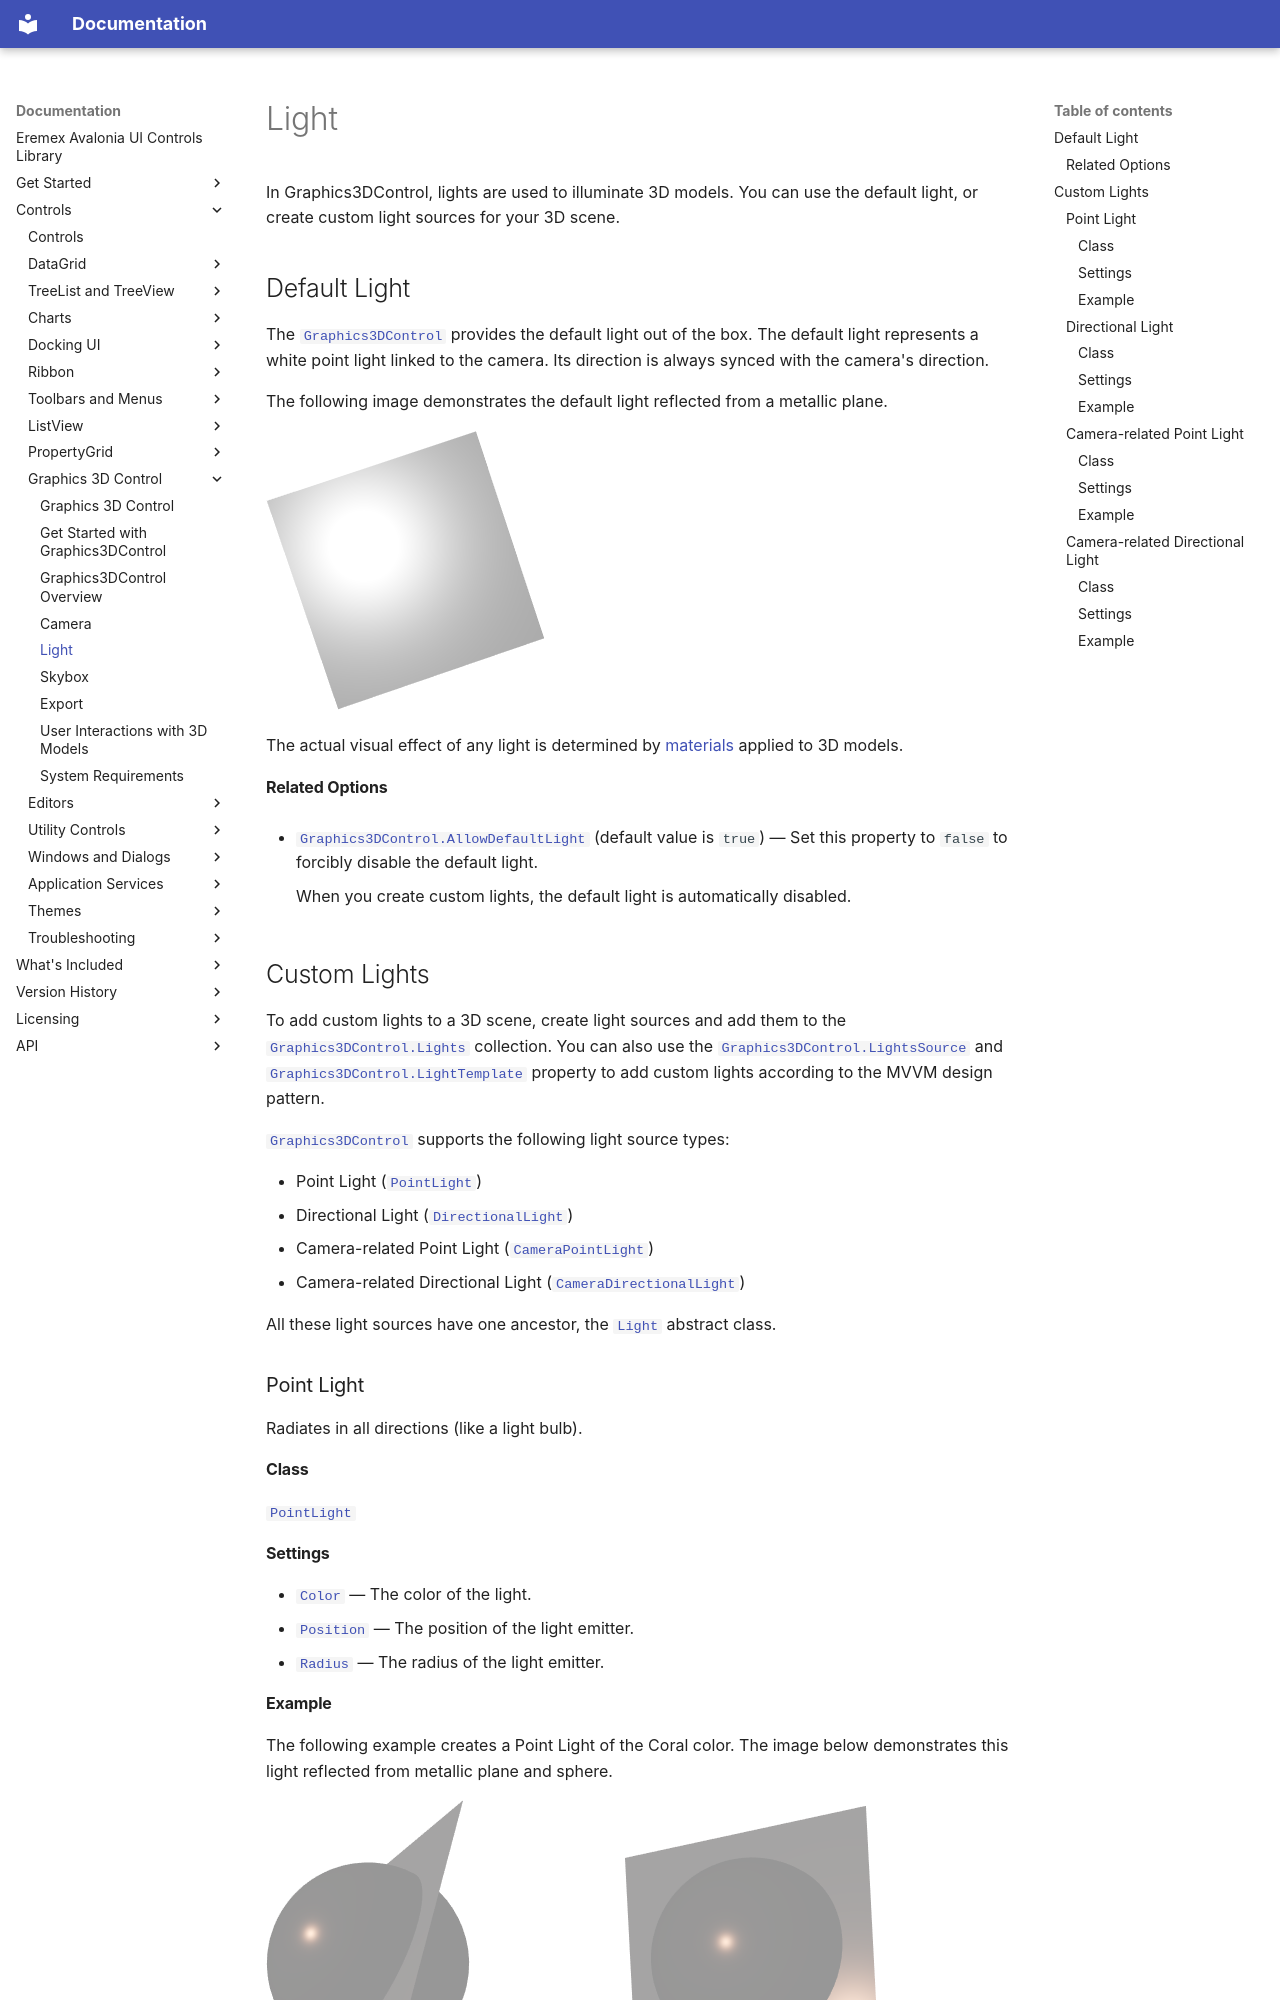

repository: Eremex/controls-doc · page: controls/graphics3dcontrol/light/index.html · generator: mkdocs

---
title: Light
order: 85
seealso: []
---

# Light

In Graphics3DControl, lights are used to illuminate 3D models. You can use the default light, or create custom light sources for your 3D scene.


## Default Light

The [`Graphics3DControl`](../../API/Eremex.AvaloniaUI.Controls3D/Graphics3DControl.md) provides the default light out of the box. The default light represents a white point light linked to the camera. Its direction is always synced with the camera's direction.

The following image demonstrates the default light reflected from a metallic plane. 

![g3dControl-default-light](../../images/g3dControl-default-light.png)

The actual visual effect of any light is determined by [materials](graphics3dcontrol-overview.md#materials) applied to 3D models.





#### Related Options

- [`Graphics3DControl.AllowDefaultLight`](../../API/Eremex.AvaloniaUI.Controls3D/Graphics3DControl/AllowDefaultLight.md) (default value is `true`) — Set this property to `false` to forcibly disable the default light.

    When you create custom lights, the default light is automatically disabled. 



## Custom Lights


To add custom lights to a 3D scene, create light sources and add them to the [`Graphics3DControl.Lights`](../../API/Eremex.AvaloniaUI.Controls3D/Graphics3DControl/Lights.md) сollection. You can also use the [`Graphics3DControl.LightsSource`](../../API/Eremex.AvaloniaUI.Controls3D/Graphics3DControl/LightsSource.md) and [`Graphics3DControl.LightTemplate`](../../API/Eremex.AvaloniaUI.Controls3D/Graphics3DControl/LightTemplate.md) property to add custom lights according to the MVVM design pattern.


[`Graphics3DControl`](../../API/Eremex.AvaloniaUI.Controls3D/Graphics3DControl.md) supports the following light source types:

- Point Light ([`PointLight`](../../API/Eremex.AvaloniaUI.Controls3D/PointLight.md))
- Directional Light ([`DirectionalLight`](../../API/Eremex.AvaloniaUI.Controls3D/DirectionalLight.md))
- Camera-related Point Light ([`CameraPointLight`](../../API/Eremex.AvaloniaUI.Controls3D/CameraPointLight.md))
- Camera-related Directional Light ([`CameraDirectionalLight`](../../API/Eremex.AvaloniaUI.Controls3D/CameraDirectionalLight.md))

All these light sources have one ancestor, the [`Light`](../../API/Eremex.AvaloniaUI.Controls3D/Light.md) abstract class.

### Point Light

Radiates in all directions (like a light bulb). 

#### Class

[`PointLight`](../../API/Eremex.AvaloniaUI.Controls3D/PointLight.md)
